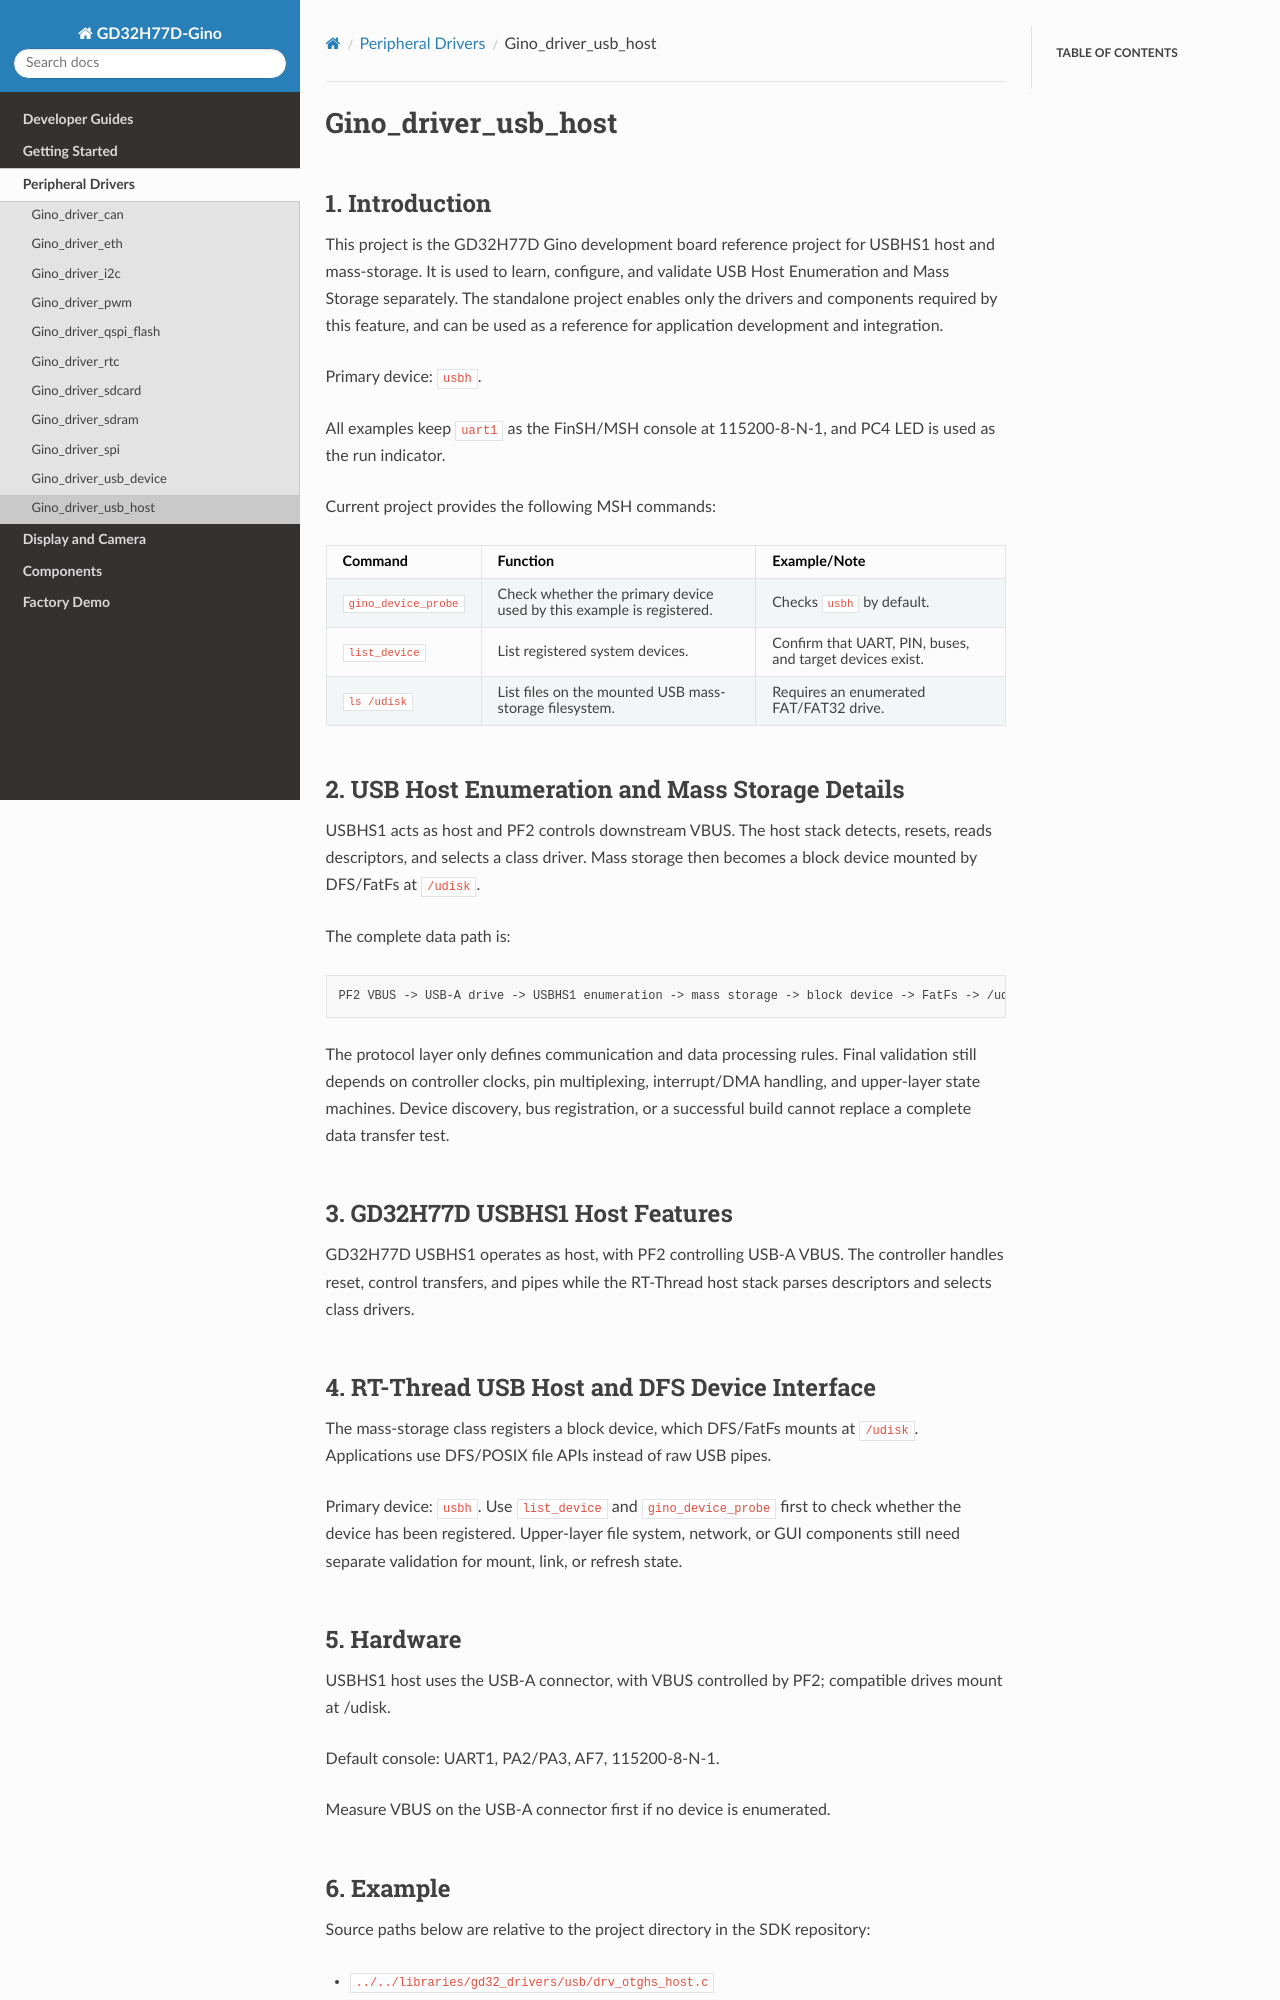

repository: CYFS3/sdk-bsp-gd32h77d-realthread-ginopi · page: latest/projects/Gino_driver_usb_host/README.html · generator: sphinx

# Gino_driver_usb_host

## 1. Introduction

This project is the GD32H77D Gino development board reference project for USBHS1 host and mass-storage. It is used to learn, configure, and validate USB Host Enumeration and Mass Storage separately. The standalone project enables only the drivers and components required by this feature, and can be used as a reference for application development and integration.

Primary device: `usbh`.

All examples keep `uart1` as the FinSH/MSH console at 115200-8-N-1, and PC4 LED is used as the run indicator.

Current project provides the following MSH commands:

| Command | Function | Example/Note |
| --- | --- | --- |
| `gino_device_probe` | Check whether the primary device used by this example is registered. | Checks `usbh` by default. |
| `list_device` | List registered system devices. | Confirm that UART, PIN, buses, and target devices exist. |
| `ls /udisk` | List files on the mounted USB mass-storage filesystem. | Requires an enumerated FAT/FAT32 drive. |

## 2. USB Host Enumeration and Mass Storage Details

USBHS1 acts as host and PF2 controls downstream VBUS. The host stack detects, resets, reads descriptors, and selects a class driver. Mass storage then becomes a block device mounted by DFS/FatFs at `/udisk`.

The complete data path is:

```text
PF2 VBUS -> USB-A drive -> USBHS1 enumeration -> mass storage -> block device -> FatFs -> /udisk
```

The protocol layer only defines communication and data processing rules. Final validation still depends on controller clocks, pin multiplexing, interrupt/DMA handling, and upper-layer state machines. Device discovery, bus registration, or a successful build cannot replace a complete data transfer test.

## 3. GD32H77D USBHS1 Host Features

GD32H77D USBHS1 operates as host, with PF2 controlling USB-A VBUS. The controller handles reset, control transfers, and pipes while the RT-Thread host stack parses descriptors and selects class drivers.

## 4. RT-Thread USB Host and DFS Device Interface

The mass-storage class registers a block device, which DFS/FatFs mounts at `/udisk`. Applications use DFS/POSIX file APIs instead of raw USB pipes.

Primary device: `usbh`. Use `list_device` and `gino_device_probe` first to check whether the device has been registered. Upper-layer file system, network, or GUI components still need separate validation for mount, link, or refresh state.
